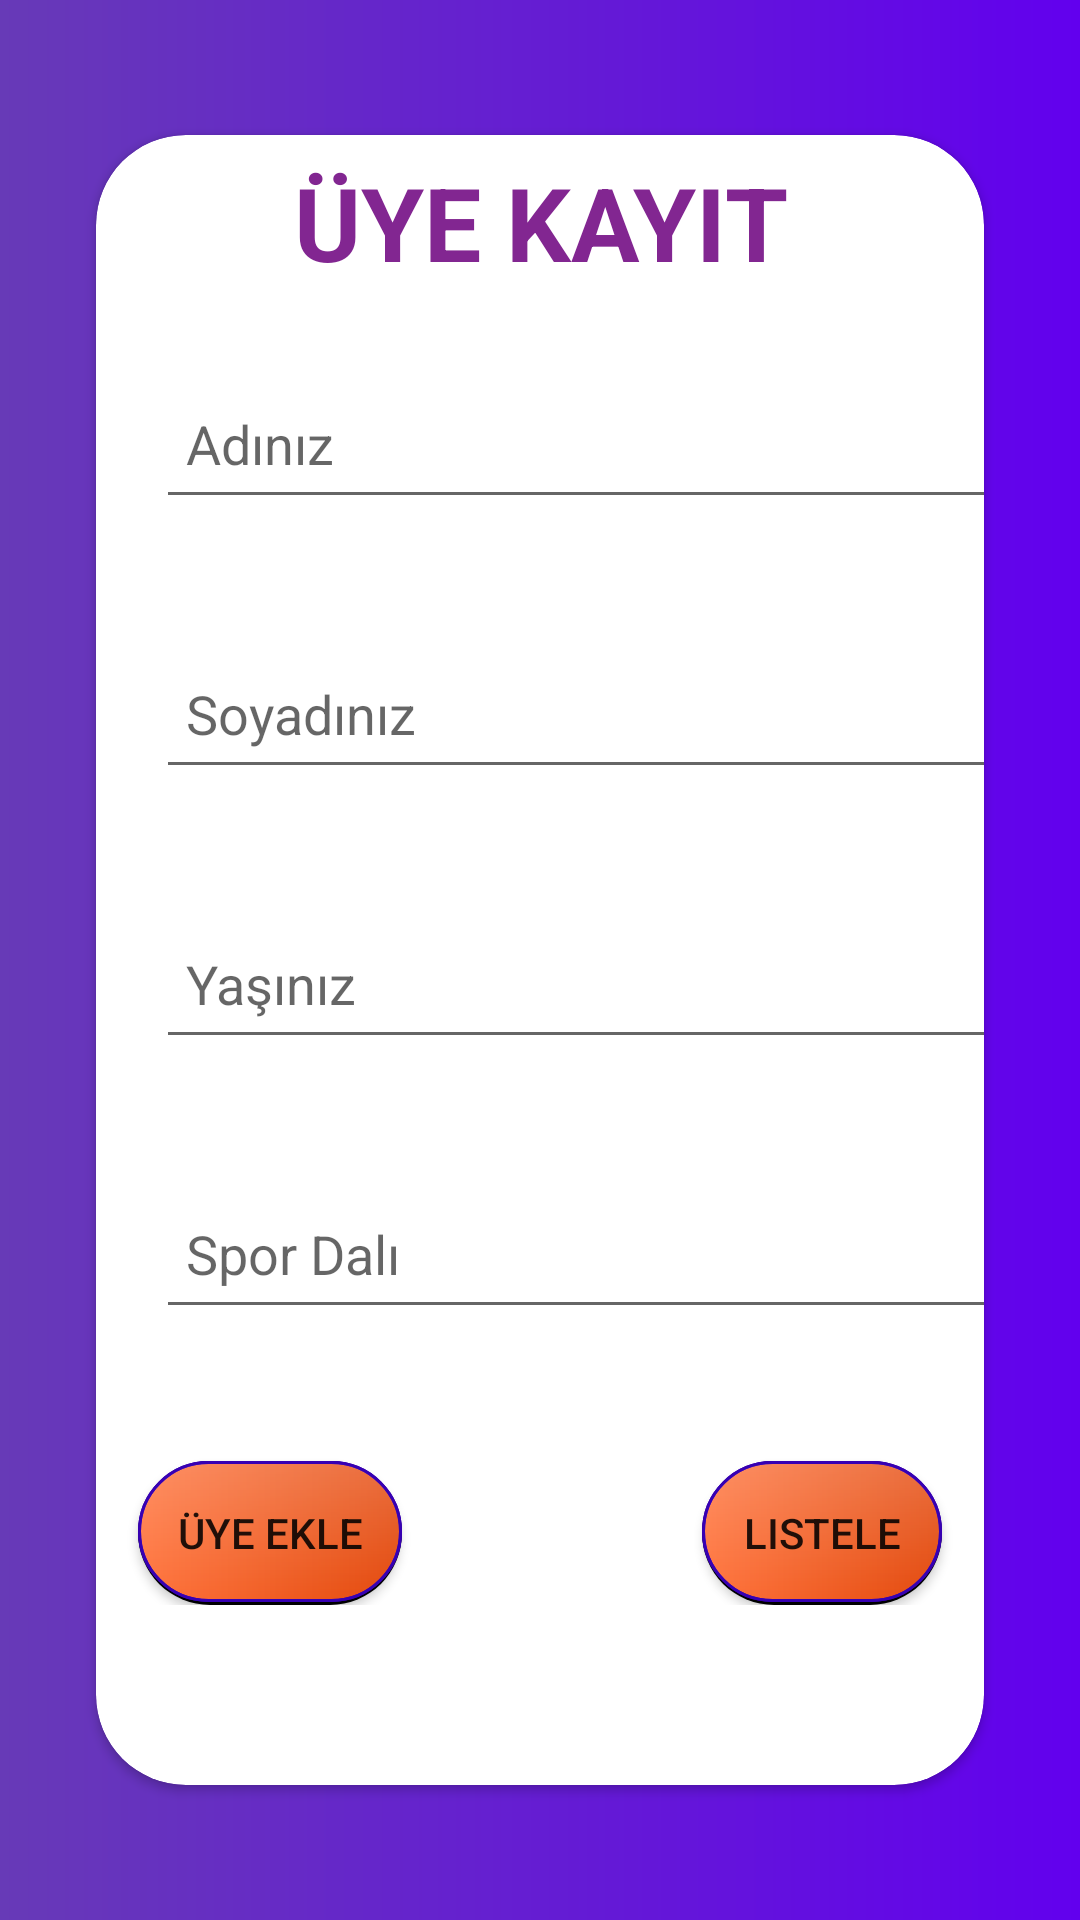

Produce the Android XML layout that renders to this screen, including the resource entries it uses.
<!-- AndroidManifest.xml: application theme Theme.MemberRegistrationList -->
<!-- res/layout/activity_main.xml -->
<?xml version="1.0" encoding="utf-8"?>
<androidx.constraintlayout.widget.ConstraintLayout xmlns:android="http://schemas.android.com/apk/res/android"
    xmlns:app="http://schemas.android.com/apk/res-auto"
    xmlns:tools="http://schemas.android.com/tools"
    android:layout_width="match_parent"
    android:layout_height="match_parent"
    android:background="@drawable/background"
    tools:context=".MainActivity">

    <androidx.cardview.widget.CardView
        android:layout_width="match_parent"
        android:layout_height="550dp"
        android:layout_marginStart="32dp"
        android:layout_marginTop="32dp"
        android:layout_marginEnd="32dp"
        android:layout_marginBottom="32dp"
        app:cardCornerRadius="30dp"
        app:layout_constraintBottom_toBottomOf="parent"
        app:layout_constraintEnd_toEndOf="parent"
        app:layout_constraintStart_toStartOf="parent"
        app:layout_constraintTop_toTopOf="parent">

        <LinearLayout
            android:layout_width="match_parent"
            android:layout_height="match_parent"
            android:orientation="vertical">

            <TextView
                android:id="@+id/textView2"
                android:layout_width="match_parent"
                android:layout_height="58dp"
                android:gravity="center"
                android:text="ÜYE KAYIT"
                android:textColor="#822691"
                android:textSize="34sp"
                android:textStyle="bold" />

            <EditText
                android:id="@+id/isimEditText"
                android:layout_width="303dp"
                android:layout_height="50dp"
                android:layout_margin="20dp"
                android:layout_marginLeft="10dp"

                android:layout_marginRight="10dp"
                android:drawablePadding="5dp"
                android:ems="10"
                android:hint="Adınız"
                android:inputType="textPersonName"
                android:padding="10dp" />

            <EditText
                android:id="@+id/soyisimEditText"
                android:layout_width="303dp"
                android:layout_height="50dp"
                android:layout_margin="20dp"
                android:layout_marginLeft="10dp"
                android:layout_marginRight="10dp"
                android:drawablePadding="5dp"
                android:ems="10"
                android:hint="Soyadınız"
                android:inputType="textPersonName"
                android:padding="10dp" />

            <EditText
                android:id="@+id/yasEditText"
                android:layout_width="303dp"
                android:layout_height="50dp"
                android:layout_margin="20dp"
                android:layout_marginLeft="10dp"
                android:layout_marginRight="10dp"
                android:drawablePadding="5dp"
                android:ems="10"
                android:hint="Yaşınız"
                android:inputType="number"
                android:padding="10dp" />
            <EditText
                android:id="@+id/sporDaliEditText"
                android:layout_width="303dp"
                android:layout_height="50dp"
                android:layout_margin="20dp"
                android:layout_marginLeft="10dp"
                android:layout_marginRight="10dp"
                android:drawablePadding="15dp"
                android:ems="10"
                android:hint="Spor Dalı"
                android:inputType="textPersonName"
                android:padding="10dp" />

            <LinearLayout
                android:layout_width="match_parent"
                android:layout_height="wrap_content"
                android:layout_marginTop="10dp"
                android:orientation="horizontal"
                android:padding="4dp">

                <Button
                    android:id="@+id/addButton"
                    android:layout_width="wrap_content"
                    android:layout_height="wrap_content"
                    android:layout_marginLeft="10dp"
                    android:layout_marginTop="10dp"
                    android:layout_marginRight="40dp"
                    android:background="@drawable/button_1"
                    android:text="Üye Ekle" />

                <Button
                    android:id="@+id/listButton"
                    android:layout_width="wrap_content"
                    android:layout_height="wrap_content"
                    android:layout_marginLeft="60dp"
                    android:layout_marginTop="10dp"
                    android:layout_marginRight="10dp"
                    android:background="@drawable/button_1"
                    android:text="Listele" />

            </LinearLayout>


        </LinearLayout>


    </androidx.cardview.widget.CardView>
</androidx.constraintlayout.widget.ConstraintLayout>
<!-- resources referenced by this layout -->
<resources>
  <!-- drawable background (drawable) -->
  <?xml version="1.0" encoding="utf-8"?>
  <shape xmlns:android="http://schemas.android.com/apk/res/android">
  <gradient android:startColor="#673AB7" android:endColor="@color/purple_500">
  
  </gradient>
  </shape>
  <!-- drawable button_1 (drawable) -->
  <?xml version="1.0" encoding="utf-8"?>
  <layer-list xmlns:android="http://schemas.android.com/apk/res/android">
      <item >
          <shape
              android:shape="rectangle">
              <solid android:color="@color/black" />
              <corners android:radius="50dp"/>
          </shape>
      </item>
      <item  android:bottom="1dp">
          <shape xmlns:android="http://schemas.android.com/apk/res/android">
              <gradient android:startColor="#ff733c"
                  android:endColor="#e3480b"/>
              <stroke android:width="1dp" android:color="@color/purple_700"/>
              <corners android:radius="50dp"></corners>
          </shape>
      </item>
      <item  android:bottom="1dp" >
          <shape xmlns:android="http://schemas.android.com/apk/res/android">
              <gradient android:startColor="#34FFFFFF"
                  android:endColor="#00FFFFFF" android:angle="270"/>
              <stroke android:width="1dp" android:color="@color/purple_700"/>
              <corners android:radius="50dp"></corners>
          </shape>
      </item>
  </layer-list>
  <style name="Theme.MemberRegistrationList" parent="Theme.MaterialComponents.DayNight.DarkActionBar">
          
          <item name="colorPrimary">@color/purple_500</item>
          <item name="colorPrimaryVariant">@color/purple_700</item>
          <item name="colorOnPrimary">@color/white</item>
          
          <item name="colorSecondary">@color/teal_200</item>
          <item name="colorSecondaryVariant">@color/teal_700</item>
          <item name="colorOnSecondary">@color/black</item>
          
          <item name="android:statusBarColor">?attr/colorPrimaryVariant</item>
          
      </style>
  <!-- not gathered from this repository: default colours our renderer supplied (Android Studio template values) -->
  <color name="purple_500">#FF6200EE</color>
  <color name="purple_700">#FF3700B3</color>
  <color name="teal_200">#FF03DAC5</color>
  <color name="teal_700">#FF018786</color>
  <color name="black">#FF000000</color>
  <color name="white">#FFFFFFFF</color>
</resources>
